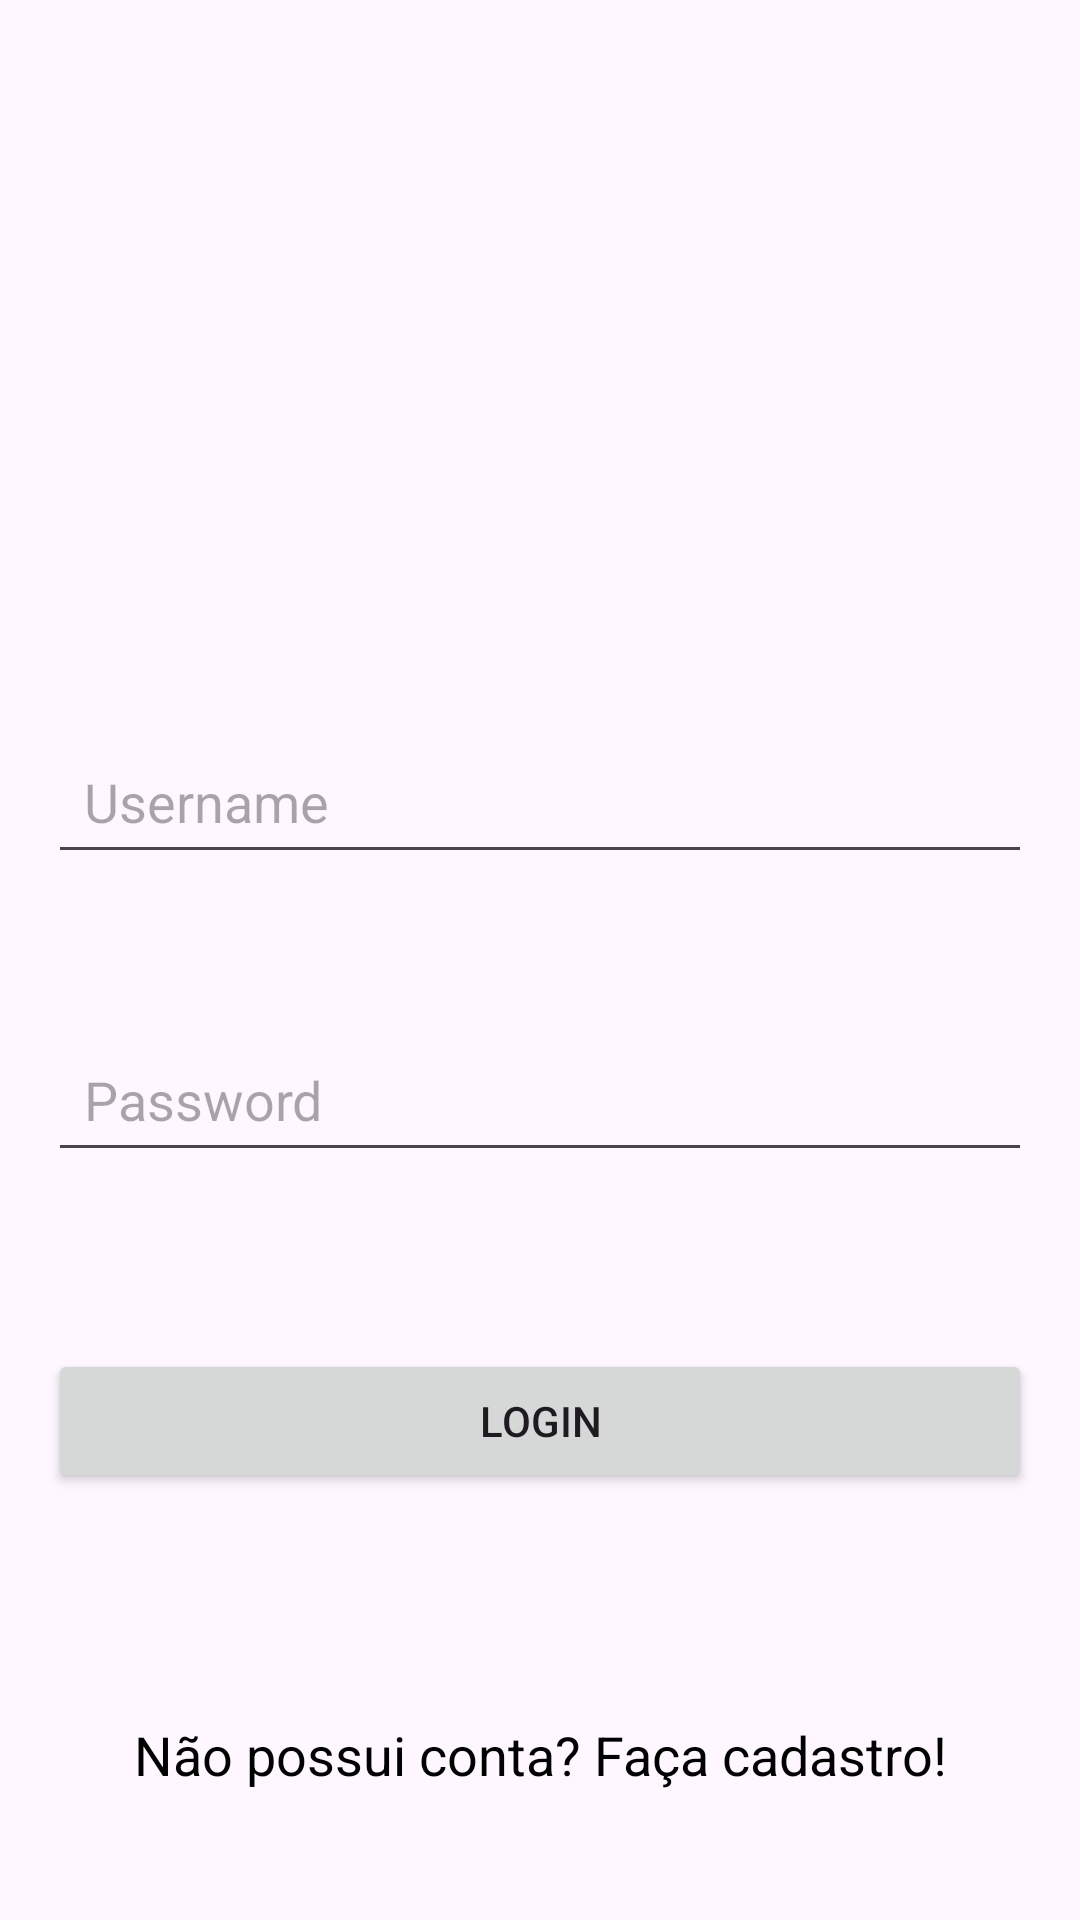

Write the Android layout XML for this screen, with the resource values it uses.
<!-- AndroidManifest.xml: application theme Theme.MyPokedexOficial -->
<!-- res/layout/activity_login.xml -->
<?xml version="1.0" encoding="utf-8"?>
<androidx.constraintlayout.widget.ConstraintLayout
    xmlns:android="http://schemas.android.com/apk/res/android"
    xmlns:tools="http://schemas.android.com/tools"
    xmlns:app="http://schemas.android.com/apk/res-auto"
    android:id="@+id/main"
    android:layout_width="match_parent"
    android:layout_height="match_parent"
    tools:context=".view.SignUp">

    <EditText
        android:layout_width="0dp"
        android:layout_height="wrap_content"
        tools:ignore="MissingConstraints"
        android:id="@+id/loginUsername"
        android:hint="Username"
        android:padding="12dp"
        app:layout_constraintStart_toStartOf="parent"
        app:layout_constraintEnd_toEndOf="parent"
        app:layout_constraintTop_toTopOf="parent"
        android:layout_marginTop="200dp"
        android:layout_marginBottom="8dp"
        android:layout_marginStart="16dp"
        android:layout_marginEnd="16dp"
        app:layout_constraintBottom_toTopOf="@+id/loginPassword"
        />

    <EditText
        android:id="@+id/loginPassword"
        android:layout_width="0dp"
        android:layout_height="wrap_content"
        android:layout_marginStart="16dp"
        android:layout_marginEnd="16dp"
        android:layout_marginBottom="16dp"
        android:hint="Password"
        android:inputType="textPassword"
        android:padding="12dp"
        app:layout_constraintBottom_toTopOf="@+id/loginButton"
        app:layout_constraintEnd_toEndOf="parent"
        app:layout_constraintHorizontal_bias="0.0"
        app:layout_constraintStart_toStartOf="parent"
        app:layout_constraintTop_toBottomOf="@+id/loginUsername"
        tools:ignore="MissingConstraints" />

    <Button
        android:layout_width="0dp"
        android:layout_height="wrap_content"
        android:id="@+id/loginButton"
        tools:ignore="MissingConstraints"
        android:text="LOGIN"
        android:layout_marginStart="16dp"
        android:layout_marginEnd="16dp"
        android:layout_marginBottom="16dp"
        app:layout_constraintBottom_toTopOf="@+id/loginRedirect"
        app:layout_constraintStart_toStartOf="parent"
        app:layout_constraintEnd_toEndOf="parent"
        app:layout_constraintTop_toBottomOf="@+id/loginPassword"
        />

    <TextView
        android:layout_width="0dp"
        android:layout_height="wrap_content"
        android:id="@+id/loginRedirect"
        tools:ignore="MissingConstraints"
        android:text="Não possui conta? Faça cadastro!"
        android:textSize="18sp"
        android:gravity="center"
        android:textColor="@color/black"
        android:layout_marginTop="16dp"
        app:layout_constraintStart_toStartOf="parent"
        app:layout_constraintEnd_toEndOf="parent"
        app:layout_constraintBottom_toBottomOf="parent"
        app:layout_constraintTop_toBottomOf="@+id/loginButton"
        />

</androidx.constraintlayout.widget.ConstraintLayout>
<!-- resources referenced by this layout -->
<resources>
  <style name="Theme.MyPokedexOficial" parent="Base.Theme.MyPokedexOficial" />
  <style name="Base.Theme.MyPokedexOficial" parent="Theme.Material3.DayNight.NoActionBar">
          
          
      </style>
  <!-- not gathered from this repository: default colours our renderer supplied (Android Studio template values) -->
  <color name="black">#FF000000</color>
</resources>
